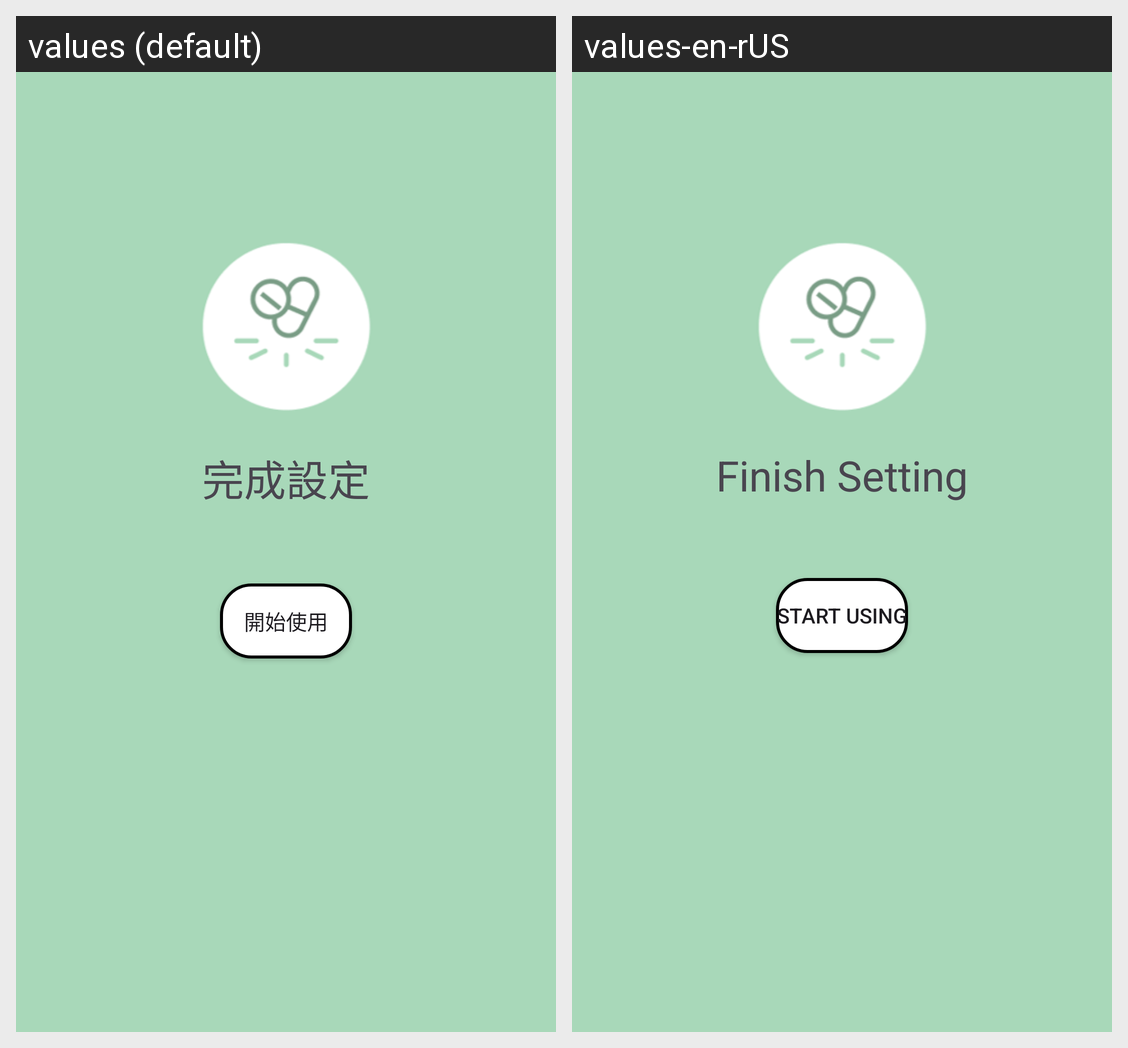

The same Android screen rendered under two of its app's locales, left to right. List the strings drawn on it with the default value and each locale's translation.
Android screen res/layout/intro_page3.xml rendered under 2 locales, left to right: values (default), values-en-rUS. Device: Nexus 5 (rendered at 1080×1920; each locale shown at half size, 540×960, under a caption strip naming it); theme Theme.Drug_android_frontend.
Strings drawn on this screen, with the default value and each locale's value (text and hints the layout hard-codes, and strings that could not be matched under every locale, appear in the picture but are not listed):

heading_four
  values: 完成設定
  values-en-rUS: Finish Setting

btn_four
  values: 開始使用
  values-en-rUS: Start using
